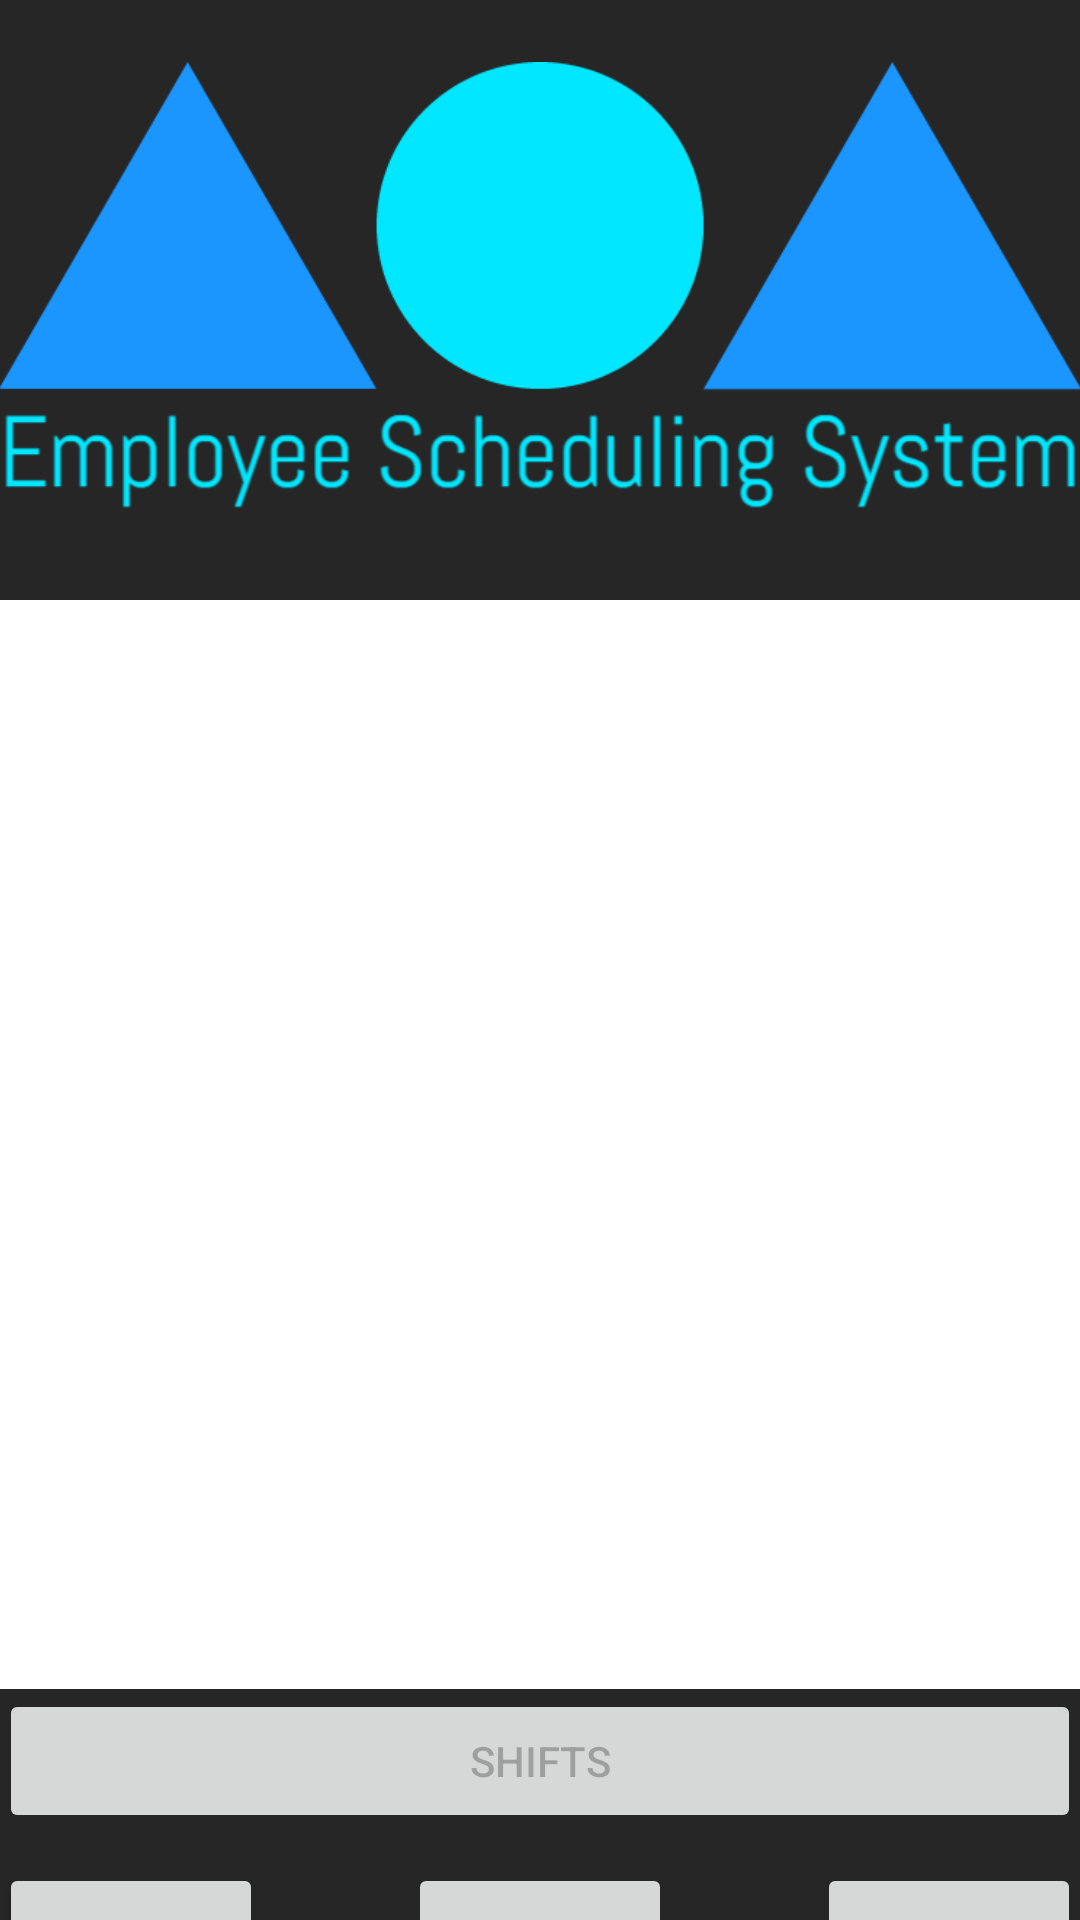

This screen was rendered from an Android layout file. Write that file and the resources it references.
<!-- AndroidManifest.xml: application theme AppTheme -->
<!-- res/layout/activity_employee_list.xml -->
<LinearLayout xmlns:android="http://schemas.android.com/apk/res/android"
    xmlns:app="http://schemas.android.com/apk/res-auto"
    xmlns:tools="http://schemas.android.com/tools" android:layout_width="match_parent"
    android:layout_height="match_parent" android:paddingLeft="@dimen/activity_horizontal_margin"
    android:paddingRight="@dimen/activity_horizontal_margin"
    android:paddingTop="@dimen/activity_vertical_margin"
    android:background="@color/darkBackground"
    android:paddingBottom="@dimen/activity_vertical_margin"
    android:orientation="vertical"
    tools:context="comp3350.myshifts.presentation.ManagerActivity"
    android:weightSum="1">

    <ImageView
        android:layout_width="match_parent"
        app:srcCompat="@drawable/esslogo"
        android:src="@drawable/esslogo"
        android:id="@+id/imageView2"
        android:paddingBottom="10dp"
        android:layout_height="200dp"
        android:contentDescription="@string/mainlogo" />

    <LinearLayout
        android:orientation="vertical"
        android:layout_width="match_parent"
        android:layout_height="567dp"
        android:background="#ffffff"
        android:layout_weight="0.75"
        tools:ignore="InefficientWeight">

        <ListView
            android:layout_width="match_parent"
            android:layout_height="match_parent"
            android:id="@+id/listEmployees"
            android:layout_gravity="top"
            android:choiceMode="singleChoice" />
    </LinearLayout>

    <Button
        android:id="@+id/buttonShift"
        android:layout_width="match_parent"
        android:layout_height="wrap_content"
        android:layout_gravity="end"
        android:enabled="false"
        android:onClick="buttonShiftsOnClick"
        android:text="@string/shifts" />

    <Button
        android:id="@+id/btnManagerSummary"
        android:layout_width="match_parent"
        android:layout_height="wrap_content"
        android:layout_gravity="end"
        android:enabled="false"
        android:visibility="gone"
        android:onClick="btnManagerSummaryOnClick"
        android:text="@string/summary" />

    <RelativeLayout
        android:layout_width="match_parent"
        android:layout_height="wrap_content"
        android:layout_marginTop="10dp"
        android:id="@+id/btnManOptions1">

        <Button
            android:layout_width="wrap_content"
            android:layout_height="wrap_content"
            android:text="@string/delete"
            android:id="@+id/buttonEmployeeDelete"
            android:layout_alignParentEnd="true"
            android:enabled="false"
            android:onClick="buttonDeleteOnClick"
            tools:ignore="RelativeOverlap" />

        <Button
            android:layout_width="wrap_content"
            android:layout_height="wrap_content"
            android:text="@string/create"
            android:id="@+id/buttonEmployeeCreate"
            android:layout_alignParentStart="true"
            android:enabled="true"
            android:onClick="buttonCreateOnClick" />

        <Button
            android:layout_width="wrap_content"
            android:layout_height="wrap_content"
            android:text="@string/update"
            android:id="@+id/buttonEmployeeUpdate"
            android:layout_centerHorizontal="true"
            android:enabled="false"
            android:onClick="buttonUpdateOnClick" />
    </RelativeLayout>

    <View
        android:layout_width="match_parent"
        android:layout_height="19dp"
        android:id="@+id/separator"
        android:layout_marginTop="10dp"
        android:visibility="visible"
        android:layout_marginBottom="10dp" />

</LinearLayout>
<!-- resources referenced by this layout -->
<resources>
  <color name="darkBackground">#262626</color>
  <!-- drawable esslogo: png bitmap (drawable, 31520 bytes) -->
  <string name="create">Create</string>
  <string name="delete">Delete</string>
  <string name="mainlogo">Main Logo</string>
  <string name="shifts">Shifts</string>
  <string name="summary">Summary</string>
  <string name="update">Update</string>
  <style name="AppTheme" parent="Theme.AppCompat.Light.NoActionBar">
          
          <item name="colorPrimary">@color/colorPrimary</item>
          <item name="colorPrimaryDark">@color/colorPrimaryDark</item>
          <item name="colorAccent">@color/colorAccent</item>
      </style>
  <color name="colorPrimary">#1d97fe</color>
  <color name="colorPrimaryDark">#282828</color>
  <color name="colorAccent">#1d97fe</color>
</resources>
